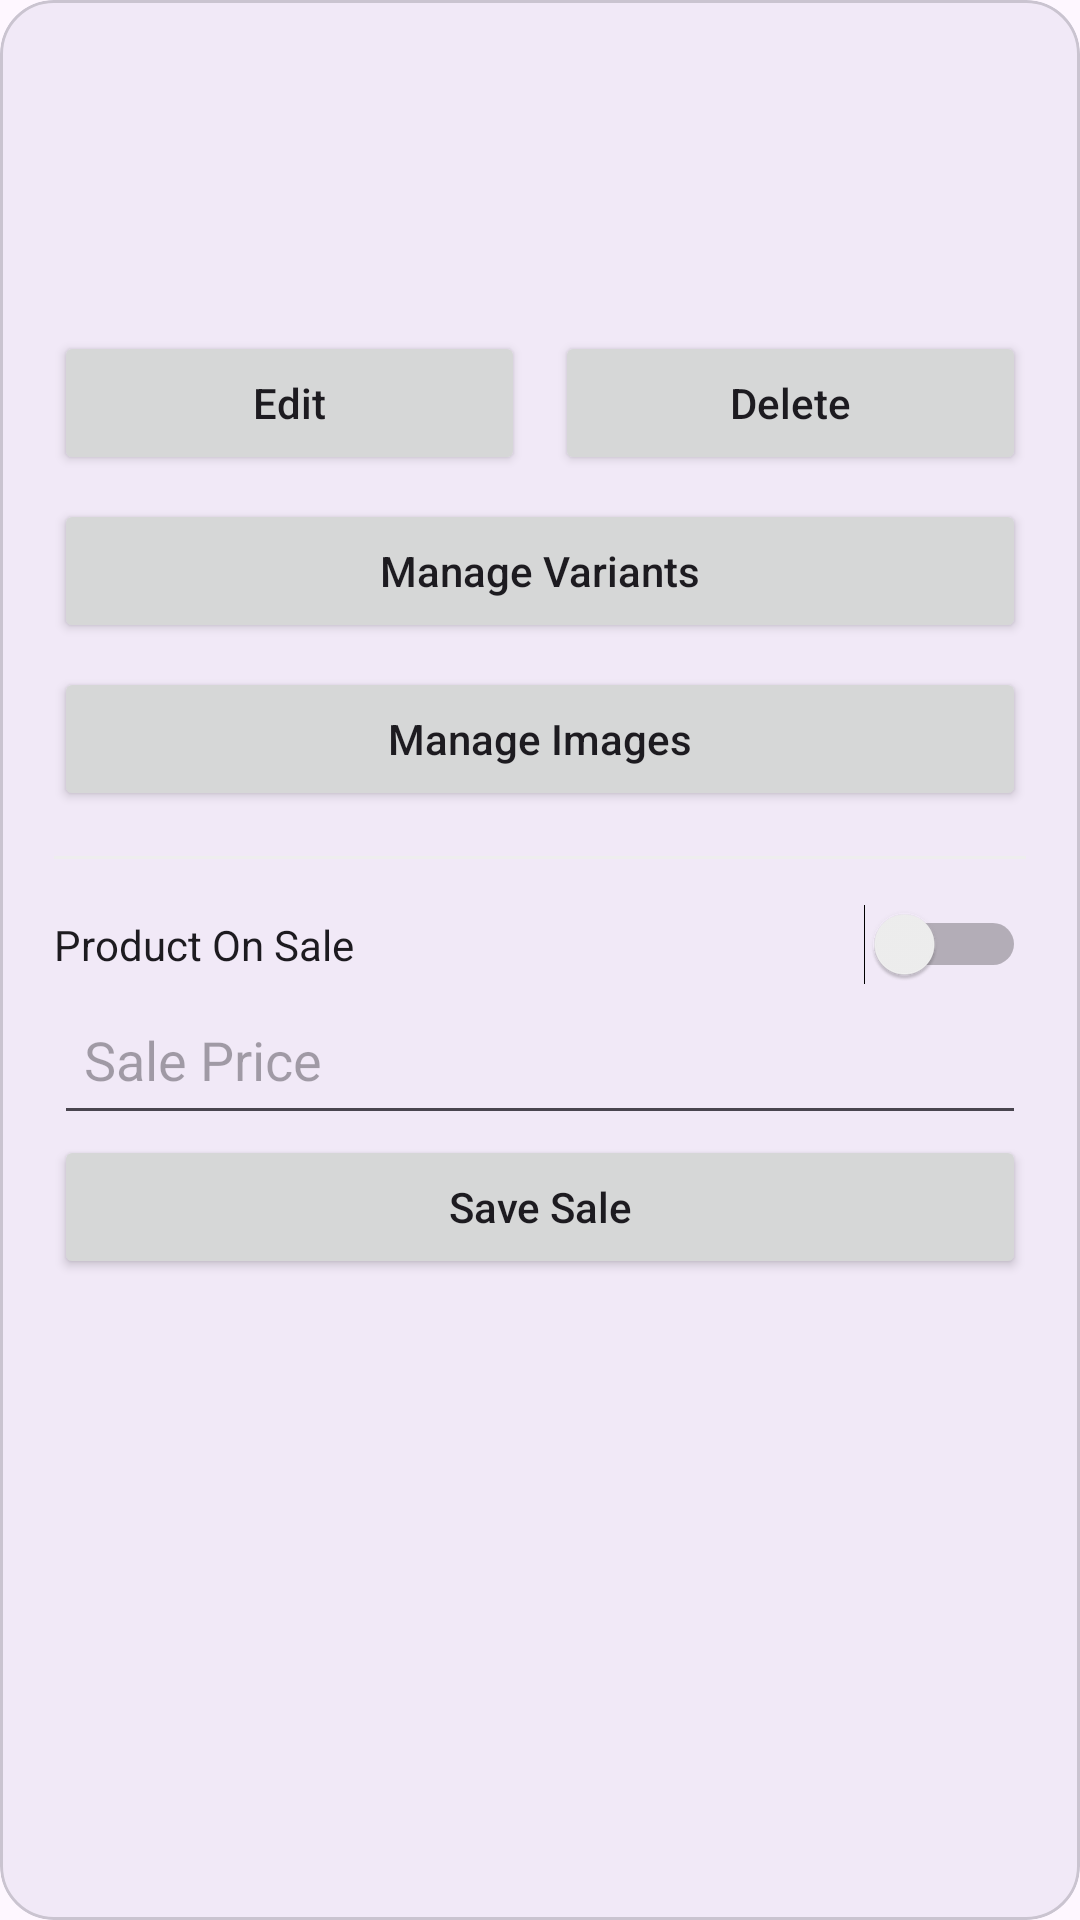

This screen was rendered from an Android layout file. Write that file and the resources it references.
<!-- AndroidManifest.xml: application theme Theme.Kpop -->
<!-- res/layout/admin_product_item.xml -->
<?xml version="1.0" encoding="utf-8"?>
<com.google.android.material.card.MaterialCardView
    xmlns:android="http://schemas.android.com/apk/res/android"
    xmlns:app="http://schemas.android.com/apk/res-auto"
    android:layout_width="match_parent"
    android:layout_height="wrap_content"
    android:layout_margin="8dp"
    app:cardCornerRadius="18dp"
    app:cardElevation="3dp">

    <LinearLayout
        android:layout_width="match_parent"
        android:layout_height="wrap_content"
        android:orientation="vertical"
        android:padding="18dp">

        <TextView
            android:id="@+id/txtAdminProductName"
            android:layout_width="match_parent"
            android:layout_height="wrap_content"
            android:textColor="#111111"
            android:textSize="19sp"
            android:textStyle="bold" />

        <TextView
            android:id="@+id/txtAdminProductInfo"
            android:layout_width="match_parent"
            android:layout_height="wrap_content"
            android:layout_marginTop="5dp"
            android:textColor="#666666" />

        <TextView
            android:id="@+id/txtAdminProductPrice"
            android:layout_width="match_parent"
            android:layout_height="wrap_content"
            android:layout_marginTop="8dp"
            android:textColor="#111111"
            android:textSize="17sp"
            android:textStyle="bold" />

        <LinearLayout
            android:layout_width="match_parent"
            android:layout_height="wrap_content"
            android:layout_marginTop="12dp"
            android:orientation="horizontal">

            <Button
                android:id="@+id/btnEditProduct"
                android:layout_width="0dp"
                android:layout_height="48dp"
                android:layout_weight="1"
                android:layout_marginEnd="5dp"
                android:text="Edit"
                android:textAllCaps="false" />

            <Button
                android:id="@+id/btnDeleteProduct"
                android:layout_width="0dp"
                android:layout_height="48dp"
                android:layout_weight="1"
                android:layout_marginStart="5dp"
                android:text="Delete"
                android:textAllCaps="false" />

        </LinearLayout>

        <Button
            android:id="@+id/btnManageVariants"
            android:layout_width="match_parent"
            android:layout_height="48dp"
            android:layout_marginTop="8dp"
            android:text="Manage Variants"
            android:textAllCaps="false" />

        <Button
            android:id="@+id/btnManageImages"
            android:layout_width="match_parent"
            android:layout_height="48dp"
            android:layout_marginTop="8dp"
            android:text="Manage Images"
            android:textAllCaps="false" />

        <View
            android:layout_width="match_parent"
            android:layout_height="1dp"
            android:layout_marginVertical="15dp"
            android:background="#EEEEEE" />

        <Switch
            android:id="@+id/switchProductSale"
            android:layout_width="match_parent"
            android:layout_height="wrap_content"
            android:text="Product On Sale" />

        <EditText
            android:id="@+id/etProductSalePrice"
            android:layout_width="match_parent"
            android:layout_height="50dp"
            android:hint="Sale Price"
            android:inputType="numberDecimal"
            android:padding="10dp" />

        <Button
            android:id="@+id/btnSaveProductSale"
            android:layout_width="match_parent"
            android:layout_height="48dp"
            android:text="Save Sale"
            android:textAllCaps="false" />

    </LinearLayout>

</com.google.android.material.card.MaterialCardView>
<!-- resources referenced by this layout -->
<resources>
  <style name="Theme.Kpop" parent="Base.Theme.Kpop" />
  <style name="Base.Theme.Kpop" parent="Theme.Material3.DayNight.NoActionBar">
          
          
      </style>
</resources>
